Run: headless pygame with SDL's dummy video driver; simulated clock (each Clock.tick advances the game by its frame time, no real sleeping); random seed 0; keys injected as events and as key.get_pressed() state; mouse plan: one left click at the window centre at the start of phase 2, then a move to the lower-right quarter at the start of phase 3.
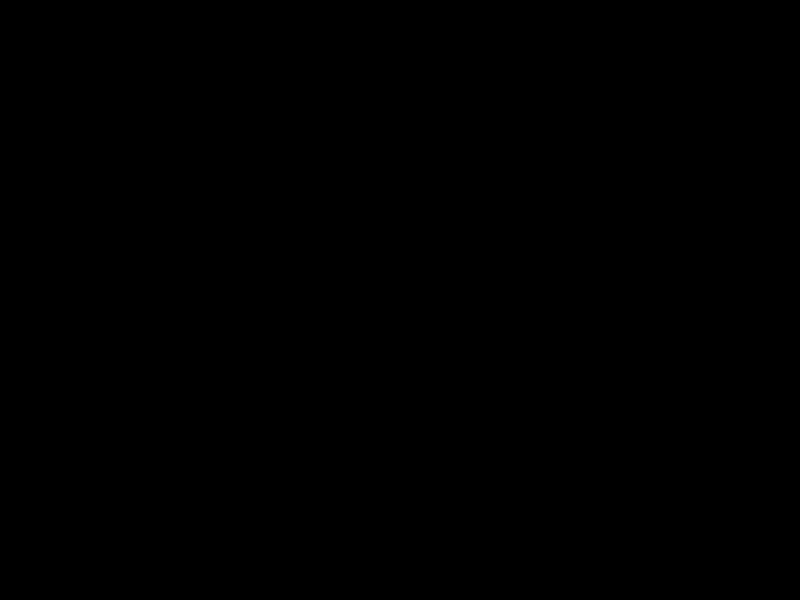
Frame 1 of 4 · flips 1–60 · no input
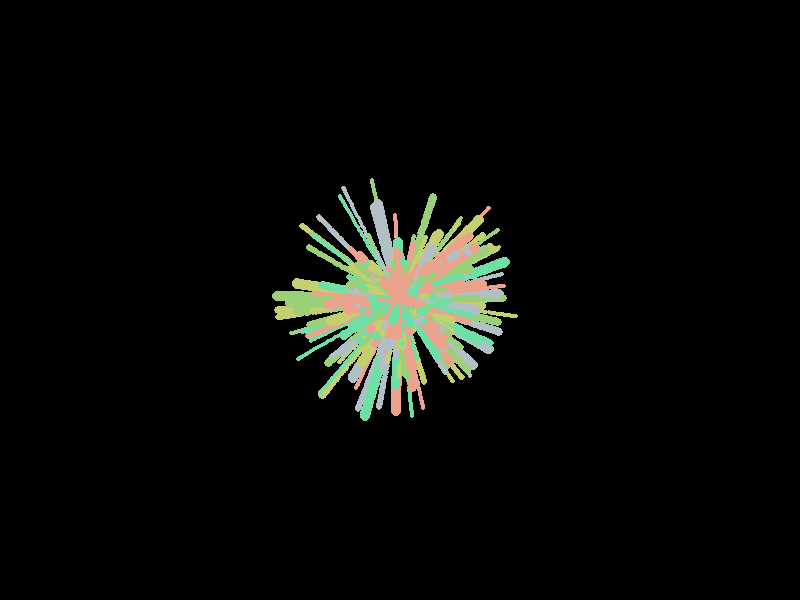
Frame 2 of 4 · flips 61–180 · clicked the window centre · tapped SPACE, RETURN · held RIGHT (→), D
Frame 3 of 4 · flips 181–300 · moved the mouse to the lower-right quarter · held DOWN (↓), S · screen unchanged from frame 2, image omitted
Frame 4 of 4 · flips 301–420 · held LEFT (←), A, UP (↑), W · screen unchanged from frame 3, image omitted

The pygame program that drew these frames:

import pygame
import sys
import random
import math

pygame.init()

# Set up the display
width, height = 800, 600
screen = pygame.display.set_mode((width, height))
pygame.display.set_caption("Fireworks Simulation")

clock = pygame.time.Clock()

class Particle:
    def __init__(self, x, y, color):
        self.x = x
        self.y = y
        self.color = color
        self.size = random.randint(2, 5)
        self.speed = random.uniform(2, 5)
        self.angle = random.uniform(0, 2 * math.pi)

    def move(self):
        self.x += self.speed * math.cos(self.angle)
        self.y += self.speed * math.sin(self.angle)
        self.speed -= 0.1  # simulate gravity

    def draw(self, surface):
        pygame.draw.circle(surface, self.color, (int(self.x), int(self.y)), self.size)

def create_firework_particles(x, y, num_particles):
    color = (random.randint(100, 255), random.randint(100, 255), random.randint(100, 255))
    return [Particle(x, y, color) for _ in range(num_particles)]

def main():
    particles = []

    running = True
    while running:
        for event in pygame.event.get():
            if event.type == pygame.QUIT:
                running = False


        # Update and draw particles
        for particle in particles:
            particle.move()
            particle.draw(screen)

        particles = [particle for particle in particles if particle.speed > 0]  # Remove faded particles

        # Create a new firework when the mouse is clicked
        if pygame.mouse.get_pressed()[0]:
            mx, my = pygame.mouse.get_pos()
            particles.extend(create_firework_particles(mx, my, 50))

        pygame.display.flip()
        clock.tick(60)  # 60 frames per second

    pygame.quit()
    sys.exit()

if __name__ == "__main__":
    main()
